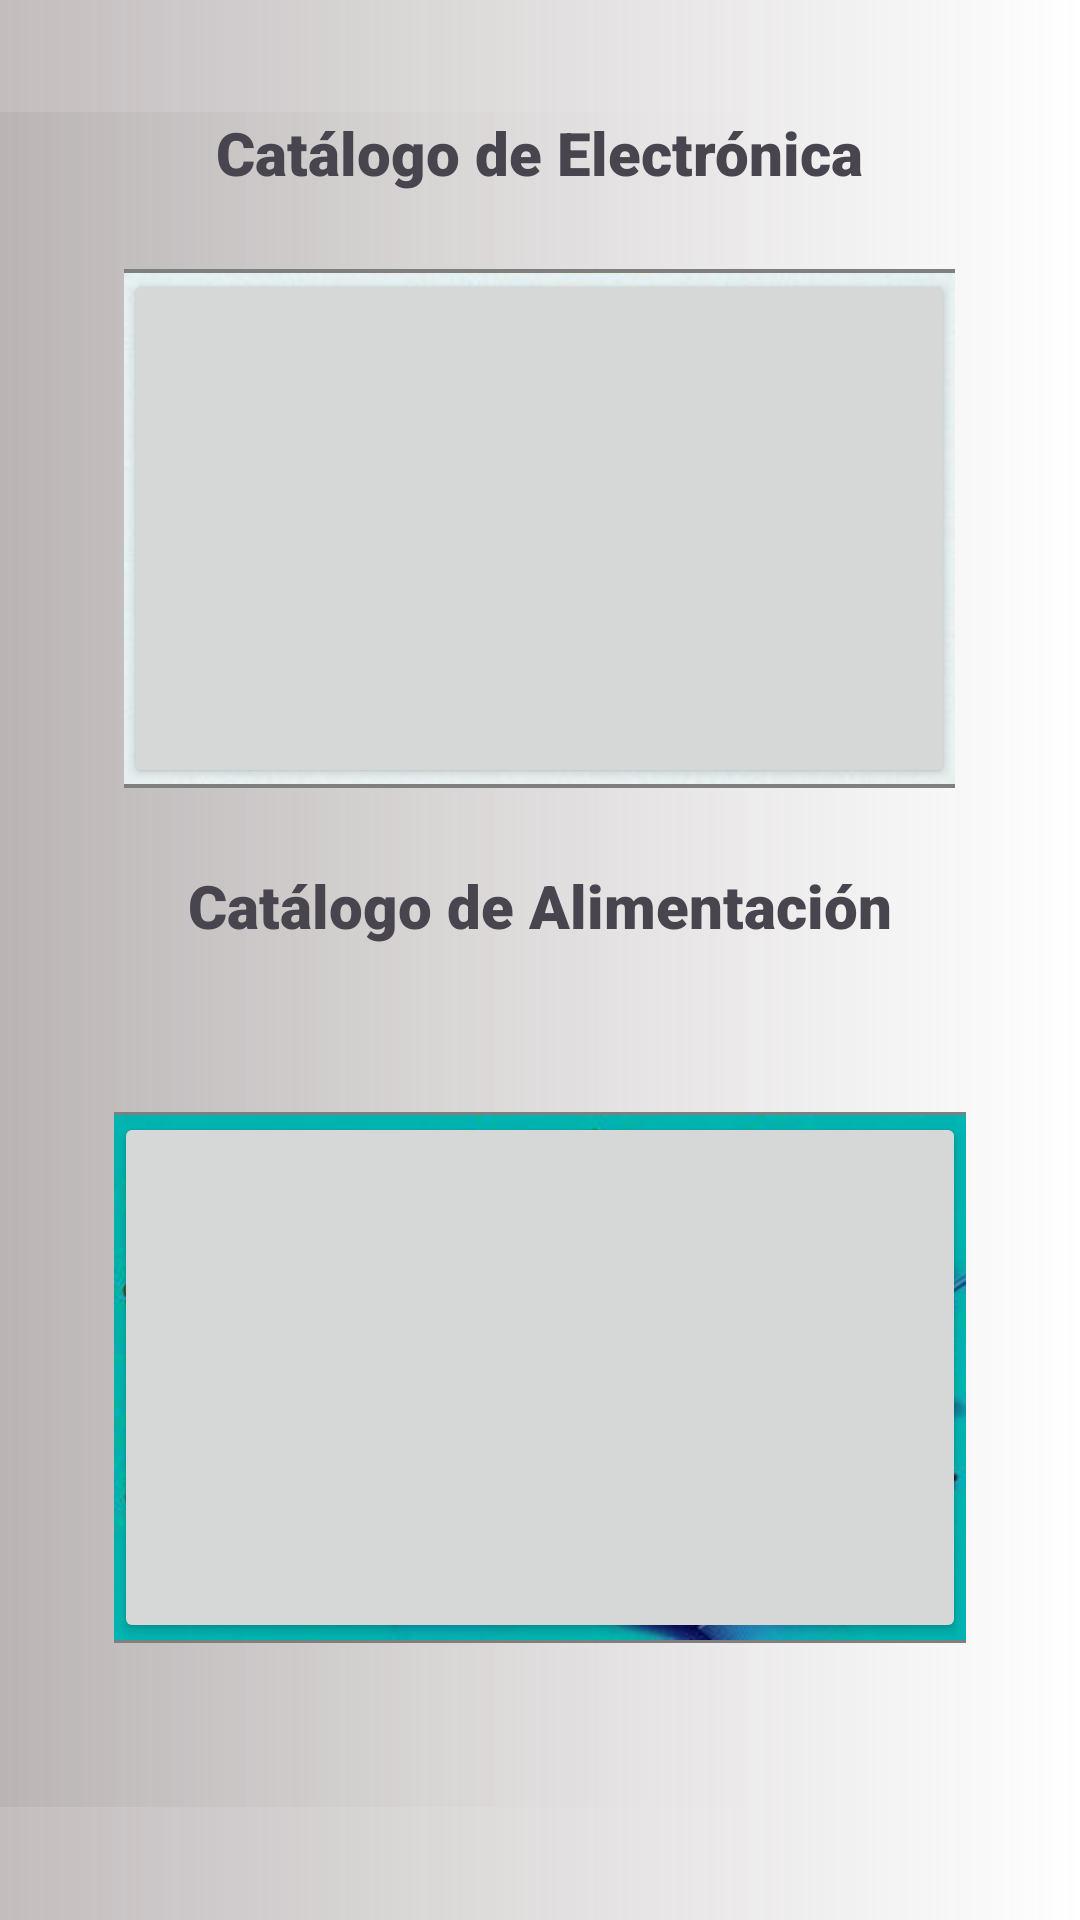

This screen was rendered from an Android layout file. Write that file and the resources it references.
<!-- AndroidManifest.xml: application theme Theme.TFG_TPV -->
<!-- res/layout/fragment_fragmento3.xml -->
<?xml version="1.0" encoding="utf-8"?>
<RelativeLayout xmlns:android="http://schemas.android.com/apk/res/android"
    xmlns:app="http://schemas.android.com/apk/res-auto"
    xmlns:tools="http://schemas.android.com/tools"
    android:layout_width="match_parent"
    android:layout_height="match_parent"
    android:background="@drawable/bg_degradado"
    android:layout_gravity="center"
    tools:context=".Fragmentos.Fragmento3">

    <LinearLayout
        android:layout_width="match_parent"
        android:layout_height="wrap_content"
        android:layout_centerInParent="true"
        android:orientation="vertical"
        android:gravity="center"
        android:background="@drawable/bg_degradado">

        <TextView
            android:id="@+id/textView1"
            android:layout_width="wrap_content"
            android:layout_height="wrap_content"
            android:background="@android:color/transparent"
            android:fontFamily="sans-serif-black"
            android:text="Catálogo de Electrónica"
            android:textSize="20sp" />

        <FrameLayout
            android:layout_width="match_parent"
            android:layout_gravity="center"
            android:layout_height="224dp">

            <WebView
                android:id="@+id/webView1"
                android:layout_width="277dp"
                android:layout_gravity="center"
                android:layout_height="173dp" >
            </WebView>

            <Button
                android:id="@+id/button1"
                android:layout_width="277dp"
                android:layout_height="173dp"
                android:layout_gravity="center"
                android:onClick="CatalogoElectronica" />

            <ImageView
                android:id="@+id/imageViewelectro"
                android:layout_width="277dp"
                android:layout_height="173dp"
                android:layout_gravity="center"
                android:src="@drawable/folletoelectro" />

        </FrameLayout>

        <TextView
            android:id="@+id/textView2"
            android:layout_width="wrap_content"
            android:layout_height="wrap_content"
            android:background="@android:color/transparent"
            android:fontFamily="sans-serif-black"
            android:text="Catálogo de Alimentación"
            android:textSize="20sp" />

        <FrameLayout
            android:layout_width="match_parent"
            android:layout_height="286dp"
            android:layout_gravity="center"
            android:layout_marginTop="1dp"
            android:background="@android:color/transparent">

            <WebView
                android:id="@+id/webView2"
                android:layout_width="284dp"
                android:layout_gravity="center"
                android:layout_height="177dp" />

            <Button
                android:id="@+id/button2"
                android:layout_width="284dp"
                android:layout_gravity="center"
                android:layout_height="177dp"
                android:onClick="CatalogoAlimentacion" />

            <ImageView
                android:id="@+id/imageViewalim"
                android:layout_width="284dp"
                android:layout_gravity="center"
                android:layout_height="177dp"
                android:src="@drawable/folletoalim" />

        </FrameLayout>

    </LinearLayout>
</RelativeLayout>
<!-- resources referenced by this layout -->
<resources>
  <!-- drawable bg_degradado (drawable) -->
  <?xml version="1.0" encoding="utf-8"?>
  <shape xmlns:android="http://schemas.android.com/apk/res/android">
      <gradient
          android:startColor="#D8B8B2B2"
          android:endColor="#FFFFFF"
          android:angle="360"/>
  </shape>
  <!-- drawable folletoalim: jpg bitmap (drawable, 47888 bytes) -->
  <!-- drawable folletoelectro: jpg bitmap (drawable, 44687 bytes) -->
  <style name="Theme.TFG_TPV" parent="Base.Theme.TFG_TPV" />
  <style name="Base.Theme.TFG_TPV" parent="Theme.Material3.DayNight.NoActionBar">
          
          
      </style>
</resources>
